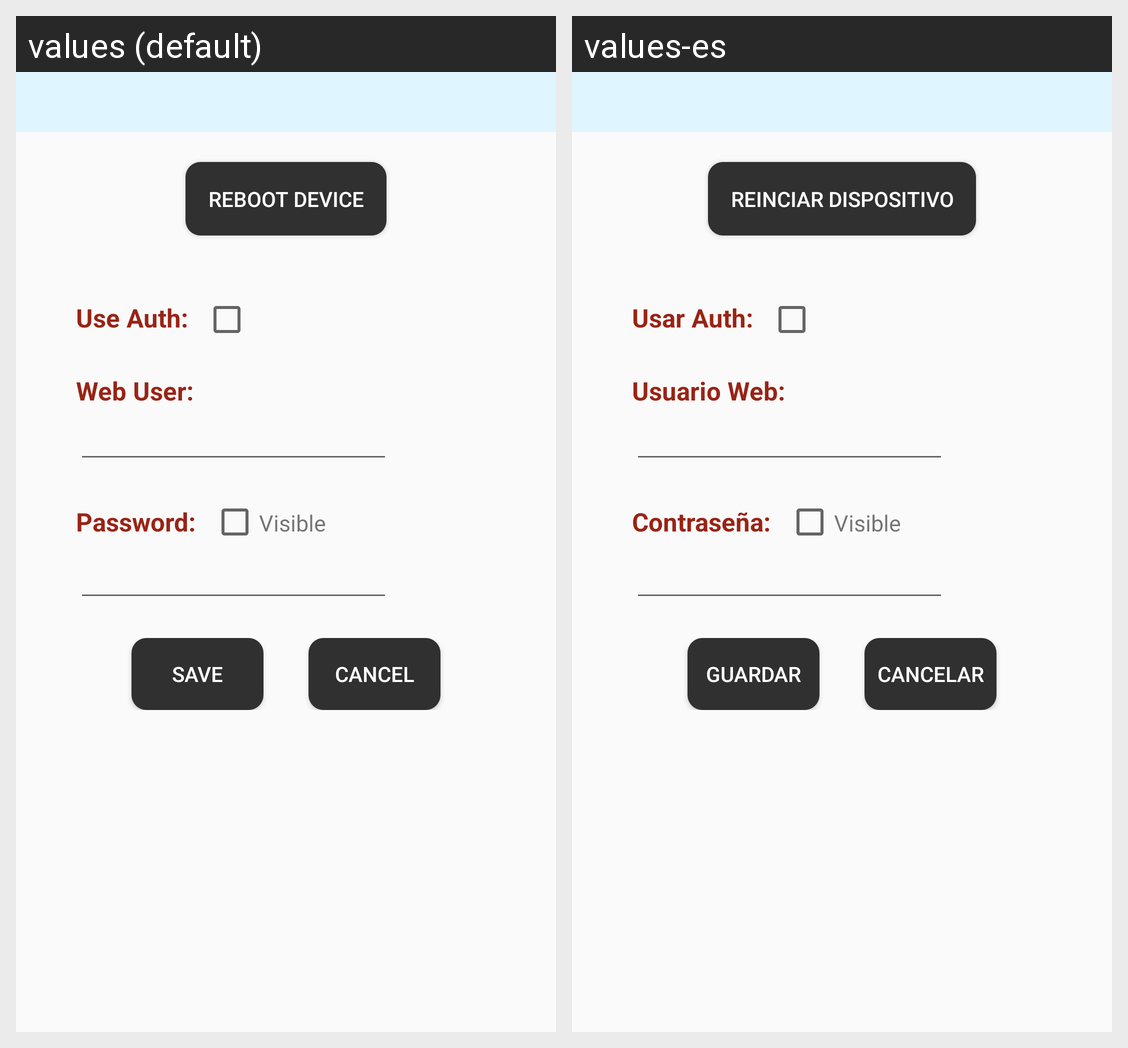

Locale-by-locale string values for the Android screen shown in this grid:
Android screen res/layout/system_options.xml rendered under 2 locales, left to right: values (default), values-es. Device: Nexus 5 (rendered at 1080×1920; each locale shown at half size, 540×960, under a caption strip naming it); theme AppTheme.
Strings drawn on this screen, with the default value and each locale's value (text and hints the layout hard-codes, and strings that could not be matched under every locale, appear in the picture but are not listed):

reboot
  values: Reboot Device
  values-es: Reinciar Dispositivo

auth
  values: Use Auth:
  values-es: Usar Auth:

web_user
  values: Web User:
  values-es: Usuario Web:

pass
  values: Password:
  values-es: Contraseña:

save_name
  values: Save
  values-es: Guardar

btn_cancel
  values: Cancel
  values-es: Cancelar
